Dataset: images_part (GitHub, erythropygia/CNN-FashionModel). Classes: gomlek, pantolon, t-shirt.

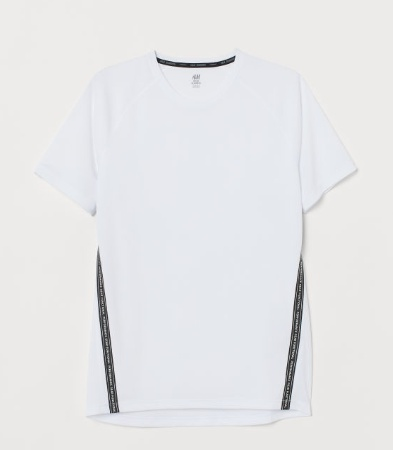
Label: t-shirt

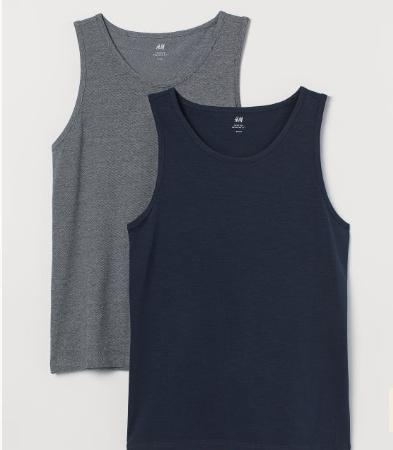
Label: t-shirt

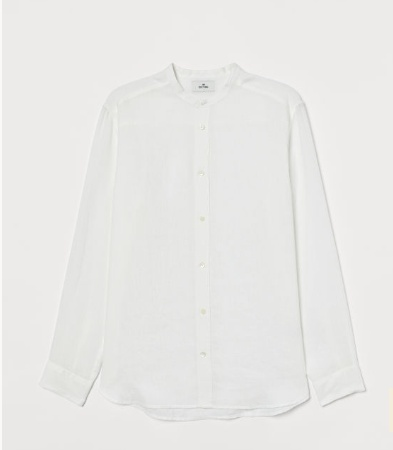
Label: gomlek

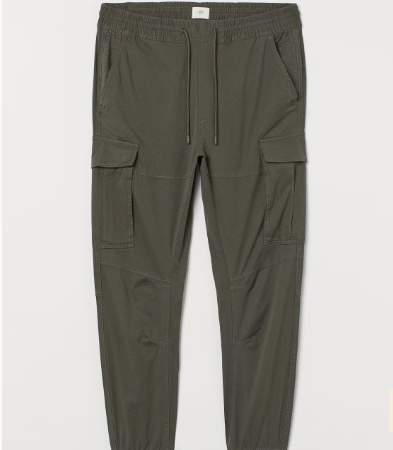
Label: pantolon

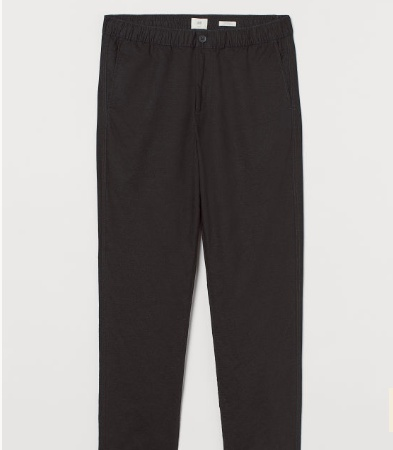
Label: pantolon

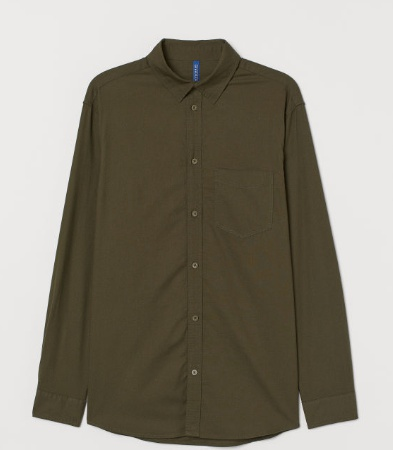
Label: gomlek
